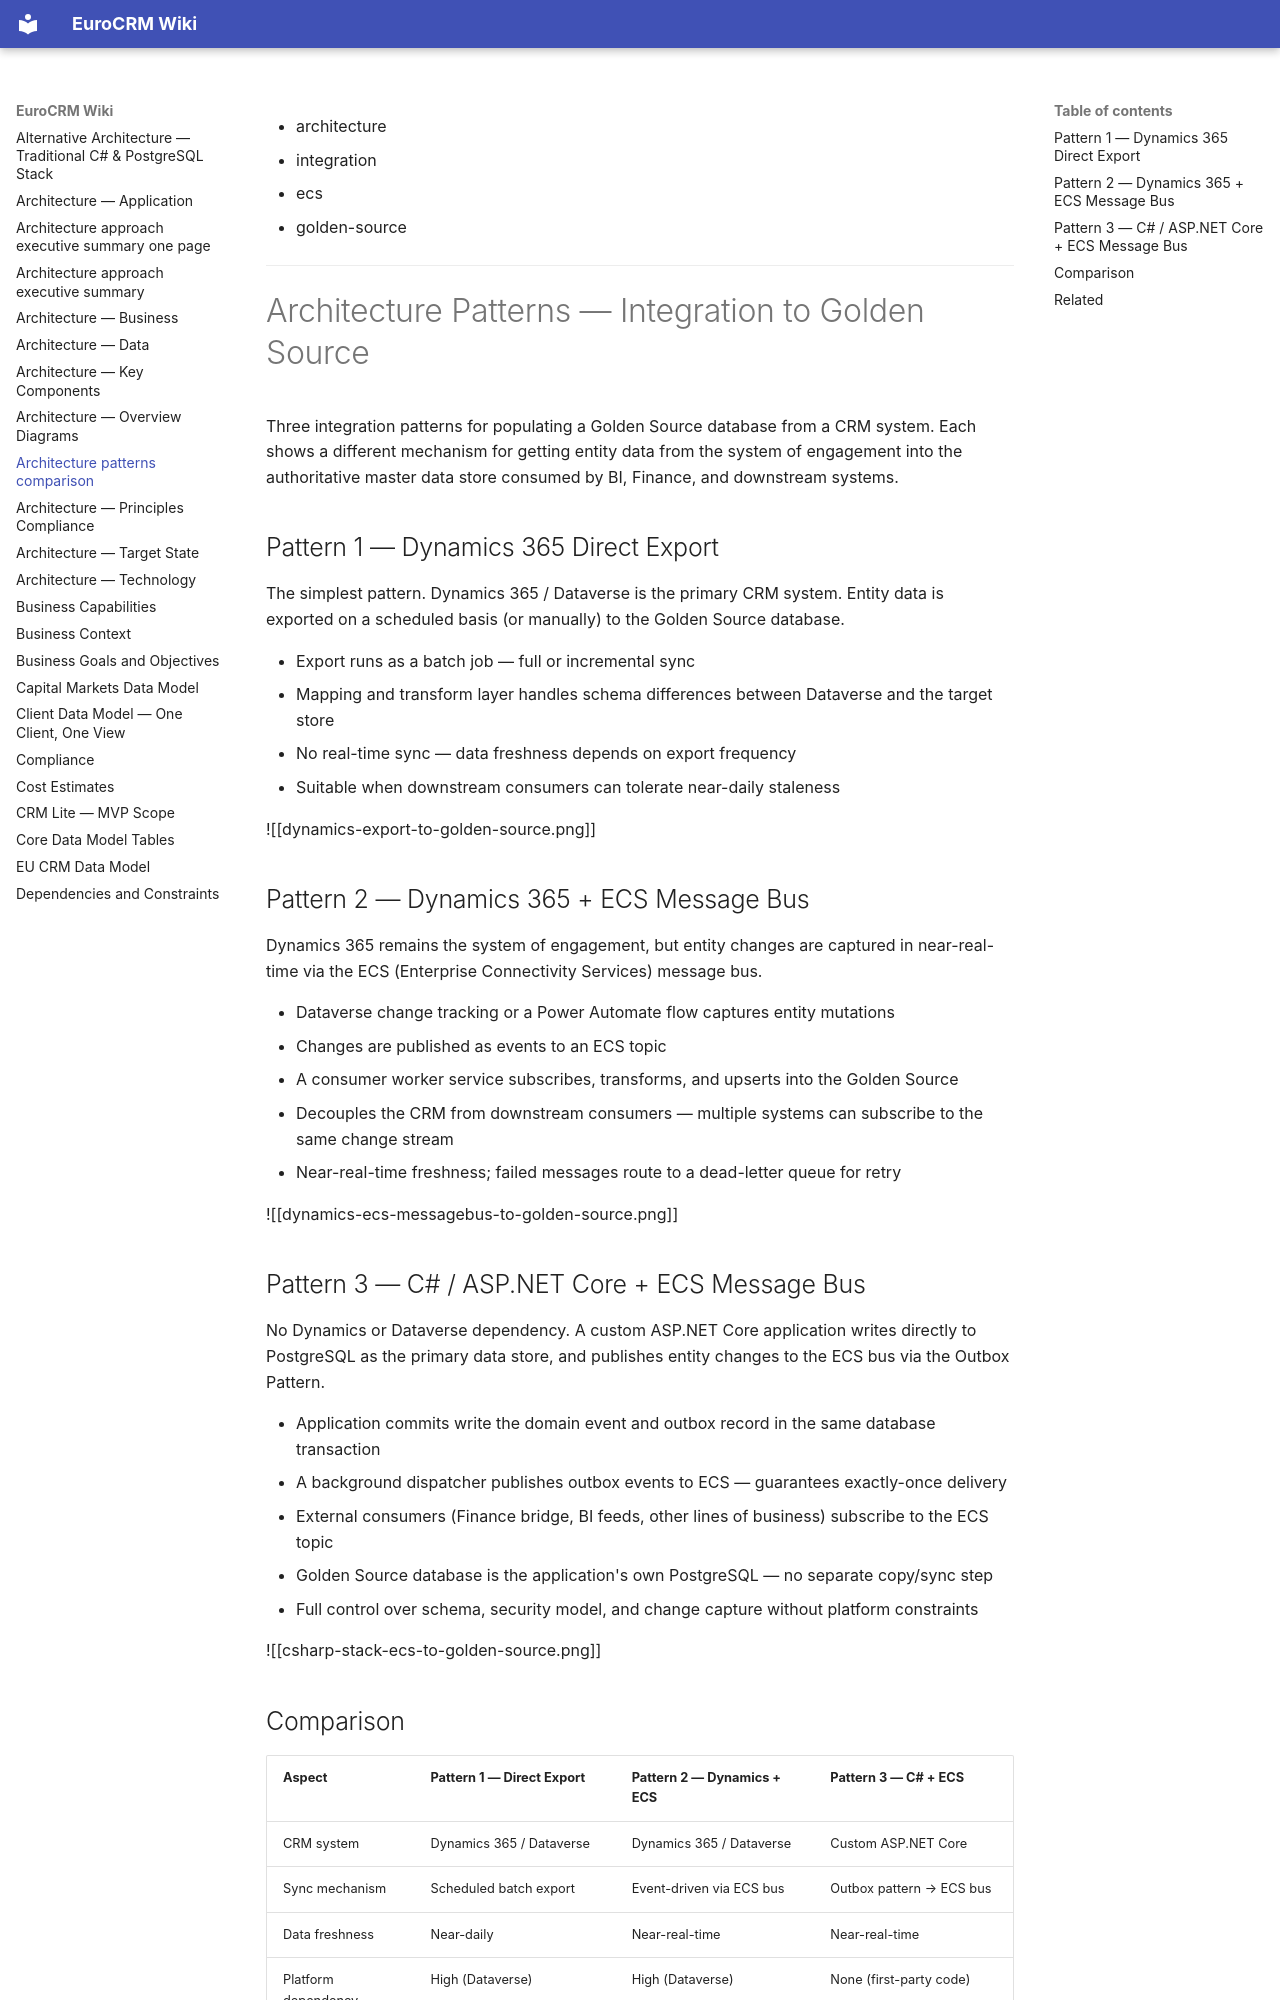

repository: newportg/POC-EuroCRM · page: architecture-patterns-comparison/index.html · generator: mkdocs

---
parent:"[[solution-overview]]"
status: Draft
author: Gary Newport
date: 09/09/2026
tags:
  - architecture
  - integration
  - ecs
  - golden-source
---

# Architecture Patterns — Integration to Golden Source

Three integration patterns for populating a Golden Source database from a CRM system. Each shows a different mechanism for getting entity data from the system of engagement into the authoritative master data store consumed by BI, Finance, and downstream systems.

## Pattern 1 — Dynamics 365 Direct Export

The simplest pattern. Dynamics 365 / Dataverse is the primary CRM system. Entity data is exported on a scheduled basis (or manually) to the Golden Source database.

- Export runs as a batch job — full or incremental sync
- Mapping and transform layer handles schema differences between Dataverse and the target store
- No real-time sync — data freshness depends on export frequency
- Suitable when downstream consumers can tolerate near-daily staleness

![[dynamics-export-to-golden-source.png]]

## Pattern 2 — Dynamics 365 + ECS Message Bus

Dynamics 365 remains the system of engagement, but entity changes are captured in near-real-time via the ECS (Enterprise Connectivity Services) message bus.

- Dataverse change tracking or a Power Automate flow captures entity mutations
- Changes are published as events to an ECS topic
- A consumer worker service subscribes, transforms, and upserts into the Golden Source
- Decouples the CRM from downstream consumers — multiple systems can subscribe to the same change stream
- Near-real-time freshness; failed messages route to a dead-letter queue for retry

![[dynamics-ecs-messagebus-to-golden-source.png]]

## Pattern 3 — C# / ASP.NET Core + ECS Message Bus

No Dynamics or Dataverse dependency. A custom ASP.NET Core application writes directly to PostgreSQL as the primary data store, and publishes entity changes to the ECS bus via the Outbox Pattern.

- Application commits write the domain event and outbox record in the same database transaction
- A background dispatcher publishes outbox events to ECS — guarantees exactly-once delivery
- External consumers (Finance bridge, BI feeds, other lines of business) subscribe to the ECS topic
- Golden Source database is the application's own PostgreSQL — no separate copy/sync step
- Full control over schema, security model, and change capture without platform constraints

![[csharp-stack-ecs-to-golden-source.png]]
